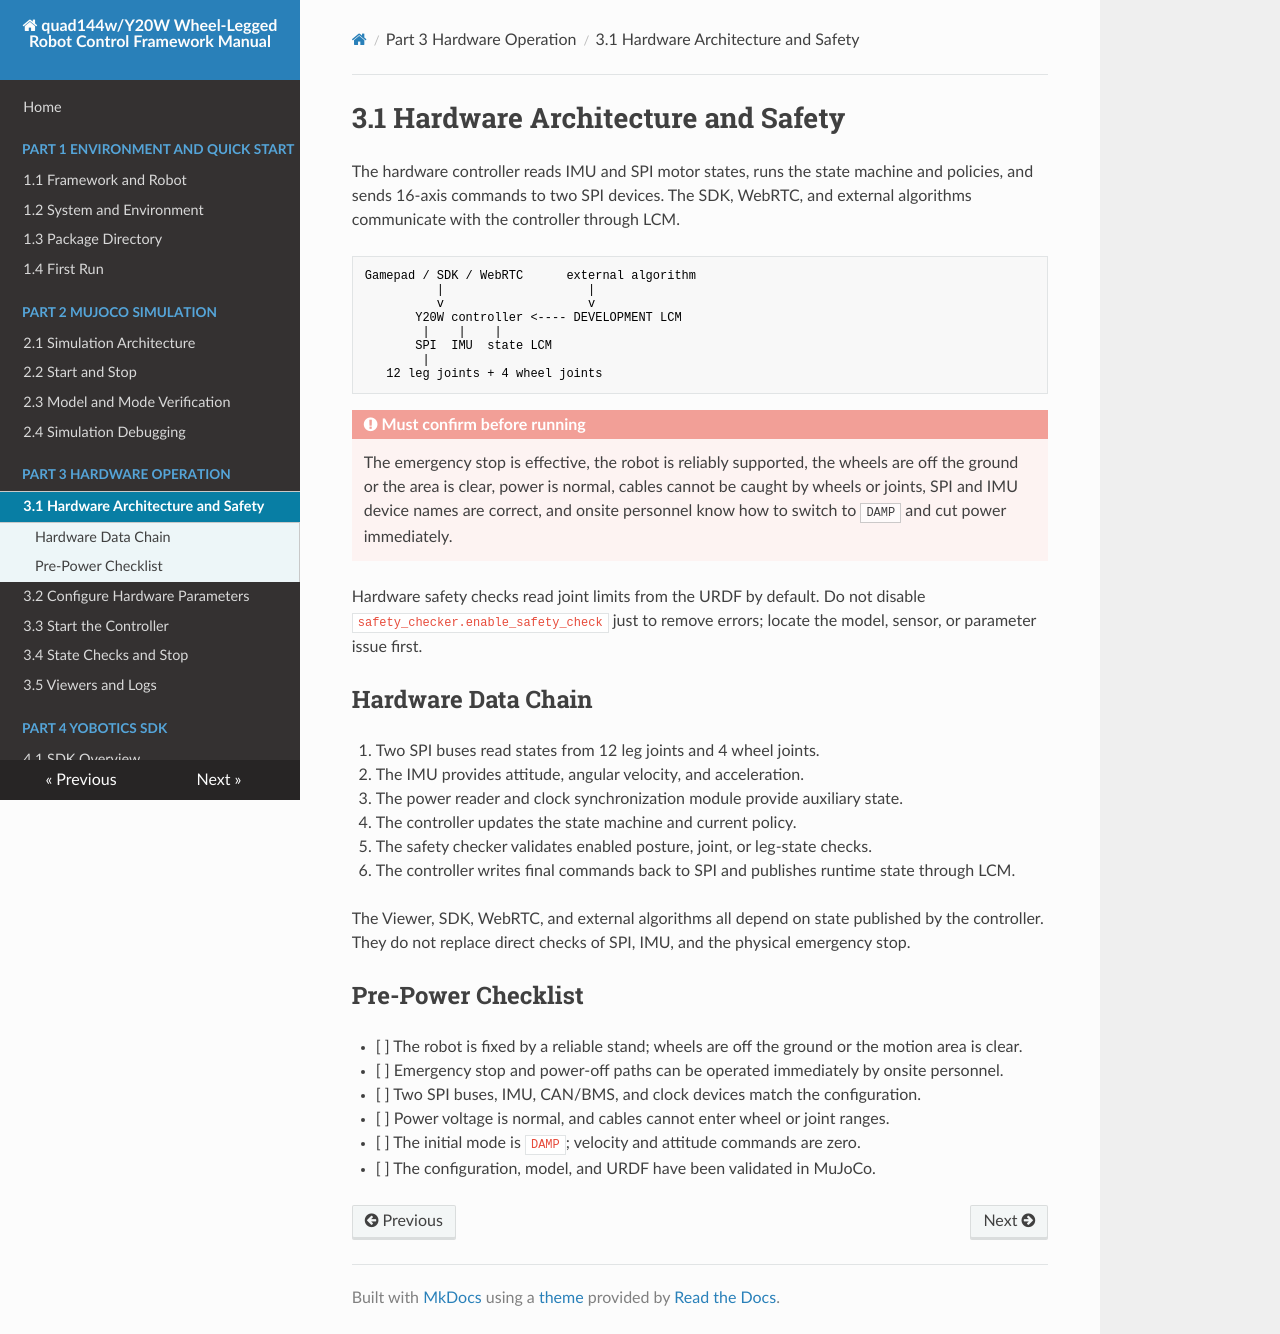

repository: YoboticsHub/yobotics_quad144w · page: part-3-hardware/1.overview.html · generator: mkdocs

# 3.1 Hardware Architecture and Safety

The hardware controller reads IMU and SPI motor states, runs the state machine and policies, and sends 16-axis commands to two SPI devices. The SDK, WebRTC, and external algorithms communicate with the controller through LCM.

```text
Gamepad / SDK / WebRTC      external algorithm
          |                    |
          v                    v
       Y20W controller <---- DEVELOPMENT LCM
        |    |    |
       SPI  IMU  state LCM
        |
   12 leg joints + 4 wheel joints
```

!!! danger "Must confirm before running"
    The emergency stop is effective, the robot is reliably supported, the wheels are off the ground or the area is clear, power is normal, cables cannot be caught by wheels or joints, SPI and IMU device names are correct, and onsite personnel know how to switch to `DAMP` and cut power immediately.

Hardware safety checks read joint limits from the URDF by default. Do not disable `safety_checker.enable_safety_check` just to remove errors; locate the model, sensor, or parameter issue first.

## Hardware Data Chain

1. Two SPI buses read states from 12 leg joints and 4 wheel joints.
2. The IMU provides attitude, angular velocity, and acceleration.
3. The power reader and clock synchronization module provide auxiliary state.
4. The controller updates the state machine and current policy.
5. The safety checker validates enabled posture, joint, or leg-state checks.
6. The controller writes final commands back to SPI and publishes runtime state through LCM.

The Viewer, SDK, WebRTC, and external algorithms all depend on state published by the controller. They do not replace direct checks of SPI, IMU, and the physical emergency stop.

## Pre-Power Checklist

- [ ] The robot is fixed by a reliable stand; wheels are off the ground or the motion area is clear.
- [ ] Emergency stop and power-off paths can be operated immediately by onsite personnel.
- [ ] Two SPI buses, IMU, CAN/BMS, and clock devices match the configuration.
- [ ] Power voltage is normal, and cables cannot enter wheel or joint ranges.
- [ ] The initial mode is `DAMP`; velocity and attitude commands are zero.
- [ ] The configuration, model, and URDF have been validated in MuJoCo.
